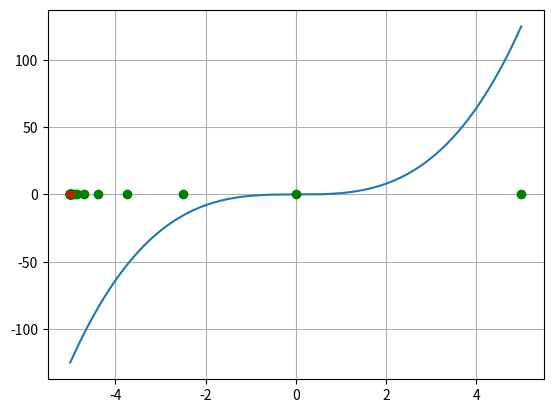

Write the Python code that produced this figure.
import numpy as np
import matplotlib.pyplot as plt

def my_func01(x):
    #return (x - 1) * (x-2)
    #return (x - 1.0) * (x - 2.0) * (x + 3.0)
    #return np.abs(x - 2)
    #return np.sin(x)
    #return -np.exp(2*x - x**2)
    return x**3


# method parameters
delta = 0.0001
SMALL = 0.0002


# Initial values for k, n, d
k = 0 # iteration count
n = 0 # number of function evaluations

a = -5.0
b = 5.0
d = [b - a] # interval length (error)

# optimization loop
xOpt = [ (a + b)/2 ] # suboptimal solution

# Plot
xgrid = np.linspace(a, b, 200)
plt.clf()
plt.plot(xgrid, my_func01(xgrid))
plt.grid(True)
plt.savefig("IMG_func_00.png", dpi=150)

NiterMax = 100
while (d[-1] >= SMALL) and (k <= NiterMax): # termination criterion

    x1 = (a + b - delta)/2
    x2 = (a + b + delta)/2
    
    f1 = my_func01(x1)
    f2 = my_func01(x2)

    #plt.plot([a, b], [my_func01(a), my_func01(b)], marker="o", color="green", linewidth=0)
    #plt.plot([x1, x2], [f1, f2], marker="*", color="red", linewidth=0)

    plt.plot([a, b], [0.0, 0.0], marker="o", color="green", linewidth=0)
    plt.plot([x1, x2], [0.0, 0.0], marker="*", color="red", linewidth=0)

    print()
    print("iteration = ", k)
    print("interval: a = ", a, " b = ", b)
    print("fa = ", my_func01(a), " f(b) = ", my_func01(b))
    print("f1 = ", f1, " f2 = ", f2)

    if f1 <= f2:
        # we have: f(a) > (?)  f(1) <= f(2) < (?) f(b)
        # a is not changed
        b = x2
    else:
        # we have: f(a) > (?)  f(1) > f(2) < (?) f(b)
        # b is not changed
        a = x1
    
    d.append(b - a) # updating interval length
    xOpt.append( (a + b)/2 ) # suboptimal solution

    plt.savefig("IMG_func_k_" + str(k) + ".png", dpi=150)

    k = k + 1


if k >= NiterMax:
    print("WARNING: Maximum number of iterations is reached.")